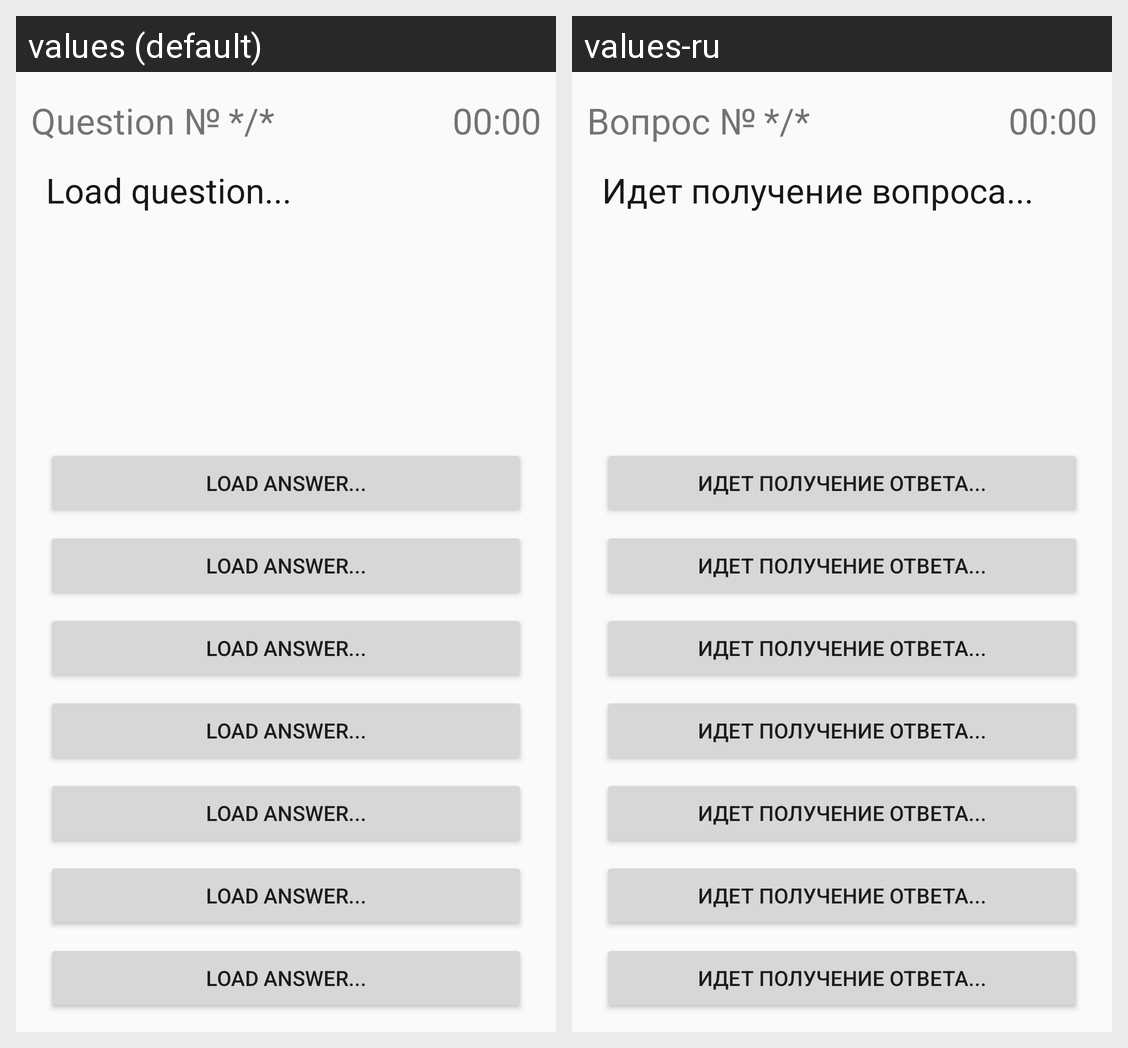

The Android screen above is rendered under two locales of the same app. Produce the string resources it draws, with the default and per-locale values.
Android screen res/layout/activity_test.xml rendered under 2 locales, left to right: values (default), values-ru. Device: Nexus 5 (rendered at 1080×1920; each locale shown at half size, 540×960, under a caption strip naming it); theme Theme.FrontOprosnik.
Strings drawn on this screen, with the default value and each locale's value (text and hints the layout hard-codes, and strings that could not be matched under every locale, appear in the picture but are not listed):

timer
  values: 00:00
  values-ru: 00:00

questionNumb
  values: Question №
  values-ru: Вопрос №

question1
  values: Load question...
  values-ru: Идет получение вопроса...

answer7
  values: Load answer...
  values-ru: Идет получение ответа...

answer6
  values: Load answer...
  values-ru: Идет получение ответа...

answer5
  values: Load answer...
  values-ru: Идет получение ответа...

answer4
  values: Load answer...
  values-ru: Идет получение ответа...

answer3
  values: Load answer...
  values-ru: Идет получение ответа...

answer2
  values: Load answer...
  values-ru: Идет получение ответа...

answer1
  values: Load answer...
  values-ru: Идет получение ответа...
